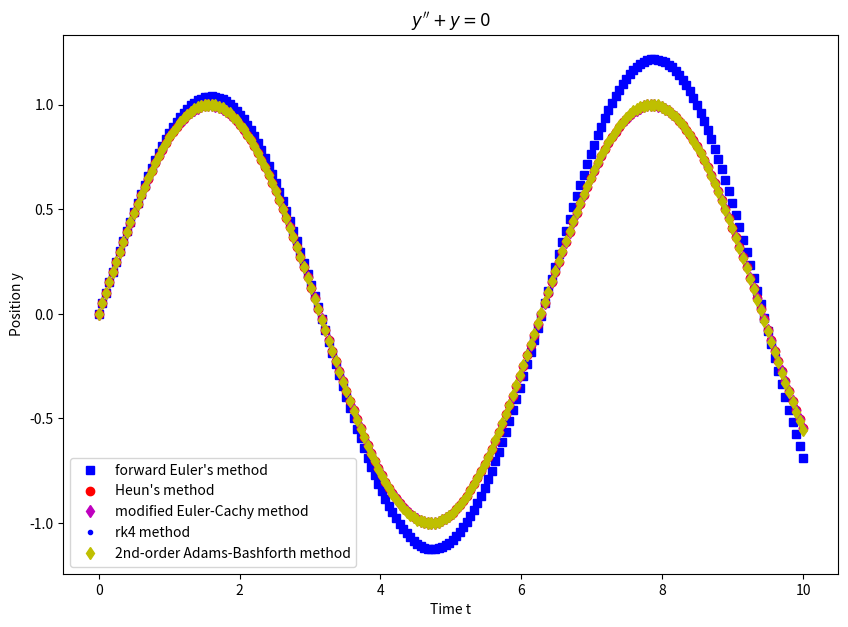

Write the Python code that produced this figure.
import numpy as np
import matplotlib.pyplot as plt

def harmoic_oscillator_drive(y,t,args):
    omega = args
    dydt = [y[1], -omega*omega*y[0]]
    return dydt


def forward_euler(f,y0,t,args=None): 
 
    dt = t[1] - t[0]
    y = np.zeros((len(t), y0.size))
    y[0] = y0
    for n in range(0, len(t) - 1):
        y[n+1] = y[n] + dt * np.array(f(y[n], t[n], args))
    return y


def heun(f,y0,t,args=None): 
    # Heun's method
    dt = t[1] - t[0]
    y = np.zeros((len(t), y0.size))
    y[0] = y0
    for n in range(0, len(t) - 1):
        k1 = np.array(f(y[n], t[n],args))
        k2 = np.array(f(y[n] + dt*k1, t[n+1], args))
        y[n+1] = y[n] + dt * (k1 + k2) / 2
    return y


def modified_euler_cauchy(f,y0,t,args=None): 
    # modified Euler-Cauchy method
    dt = t[1] - t[0]
    y = np.zeros((len(t), y0.size))
    y[0] = y0
    for n in range(0, len(t) - 1):
        k1 = np.array(f(y[n], t[n],args))
        k2 = np.array(f(y[n] + dt*k1/2, t[n] + dt/2, args))
        y[n+1] = y[n] + dt * k2
    return y

def Adams_Bashforth_2nd_order(f,y0,t,args=None): 
    # modified Euler-Cauchy method
    dt = t[1] - t[0]
    y = np.zeros((len(t), y0.size))
    y[0] = y0
    
    # forward-euler method
    y[1] = y0 + dt * np.array(f(y[0], t[0], args))  
    #
    
    for n in range(1, len(t) - 1):
        k1 = np.array(f(y[n], t[n], args))
        k2 = np.array(f(y[n-1], t[n-1], args))
        y[n+1] = y[n] + dt * (3*k1 - k2) / 2
    return y

def rk4(f,y0,t,args=None): 
    # Heun's method
    dt = t[1] - t[0]
    y = np.zeros((len(t), y0.size))
    y[0] = y0
    for n in range(0, len(t) - 1):
        k1 = np.array(f(y[n], t[n], args))
        k2 = np.array(f(y[n] + dt*k1/2, t[n] + dt/2, args))
        k3 = np.array(f(y[n] + dt*k2/2, t[n] + dt/2, args))
        k4 = np.array(f(y[n] + dt*k3, t[n+1], args))        
        y[n+1] = y[n] + dt * (k1 + 2*k2 + 2*k3 + k4) / 6
    return y

def ode_app():
    omega = 2 * np.pi
    y0 = np.array([0, 1])
    t = np.linspace(0,10,200)
    
    fig, ax = plt.subplots(1,1,figsize=(10,7))
    
    # forward Euler's method
    y = forward_euler(harmoic_oscillator_drive,y0,t,args=1)
    ax.plot(t,y[:,0],'bs', label='forward Euler\'s method') # 
    
    # Heun's method
    y = heun(harmoic_oscillator_drive,y0,t,args=1)
    ax.plot(t,y[:,0],'ro', label='Heun\'s method') # 
    
    # modified Euler-Cauchy method
    y = modified_euler_cauchy(harmoic_oscillator_drive,y0,t,args=1)
    ax.plot(t,y[:,0],'md', label='modified Euler-Cachy method') # 
    
    # rk4 method
    y = rk4(harmoic_oscillator_drive,y0,t,args=1)
    ax.plot(t,y[:,0],'b.', label='rk4 method') # 
    
    # 2nd-order Adams-Bashforth method
    y = Adams_Bashforth_2nd_order(harmoic_oscillator_drive,y0,t,args=1)
    ax.plot(t,y[:,0],'yd', label='2nd-order Adams-Bashforth method') # 
        
    plt.legend()
    plt.title('$y^{\prime\prime}+y=0$')
    plt.xlabel('Time t')
    plt.ylabel('Position y')
    plt.show()

if __name__ == '__main__':
    ode_app()    
